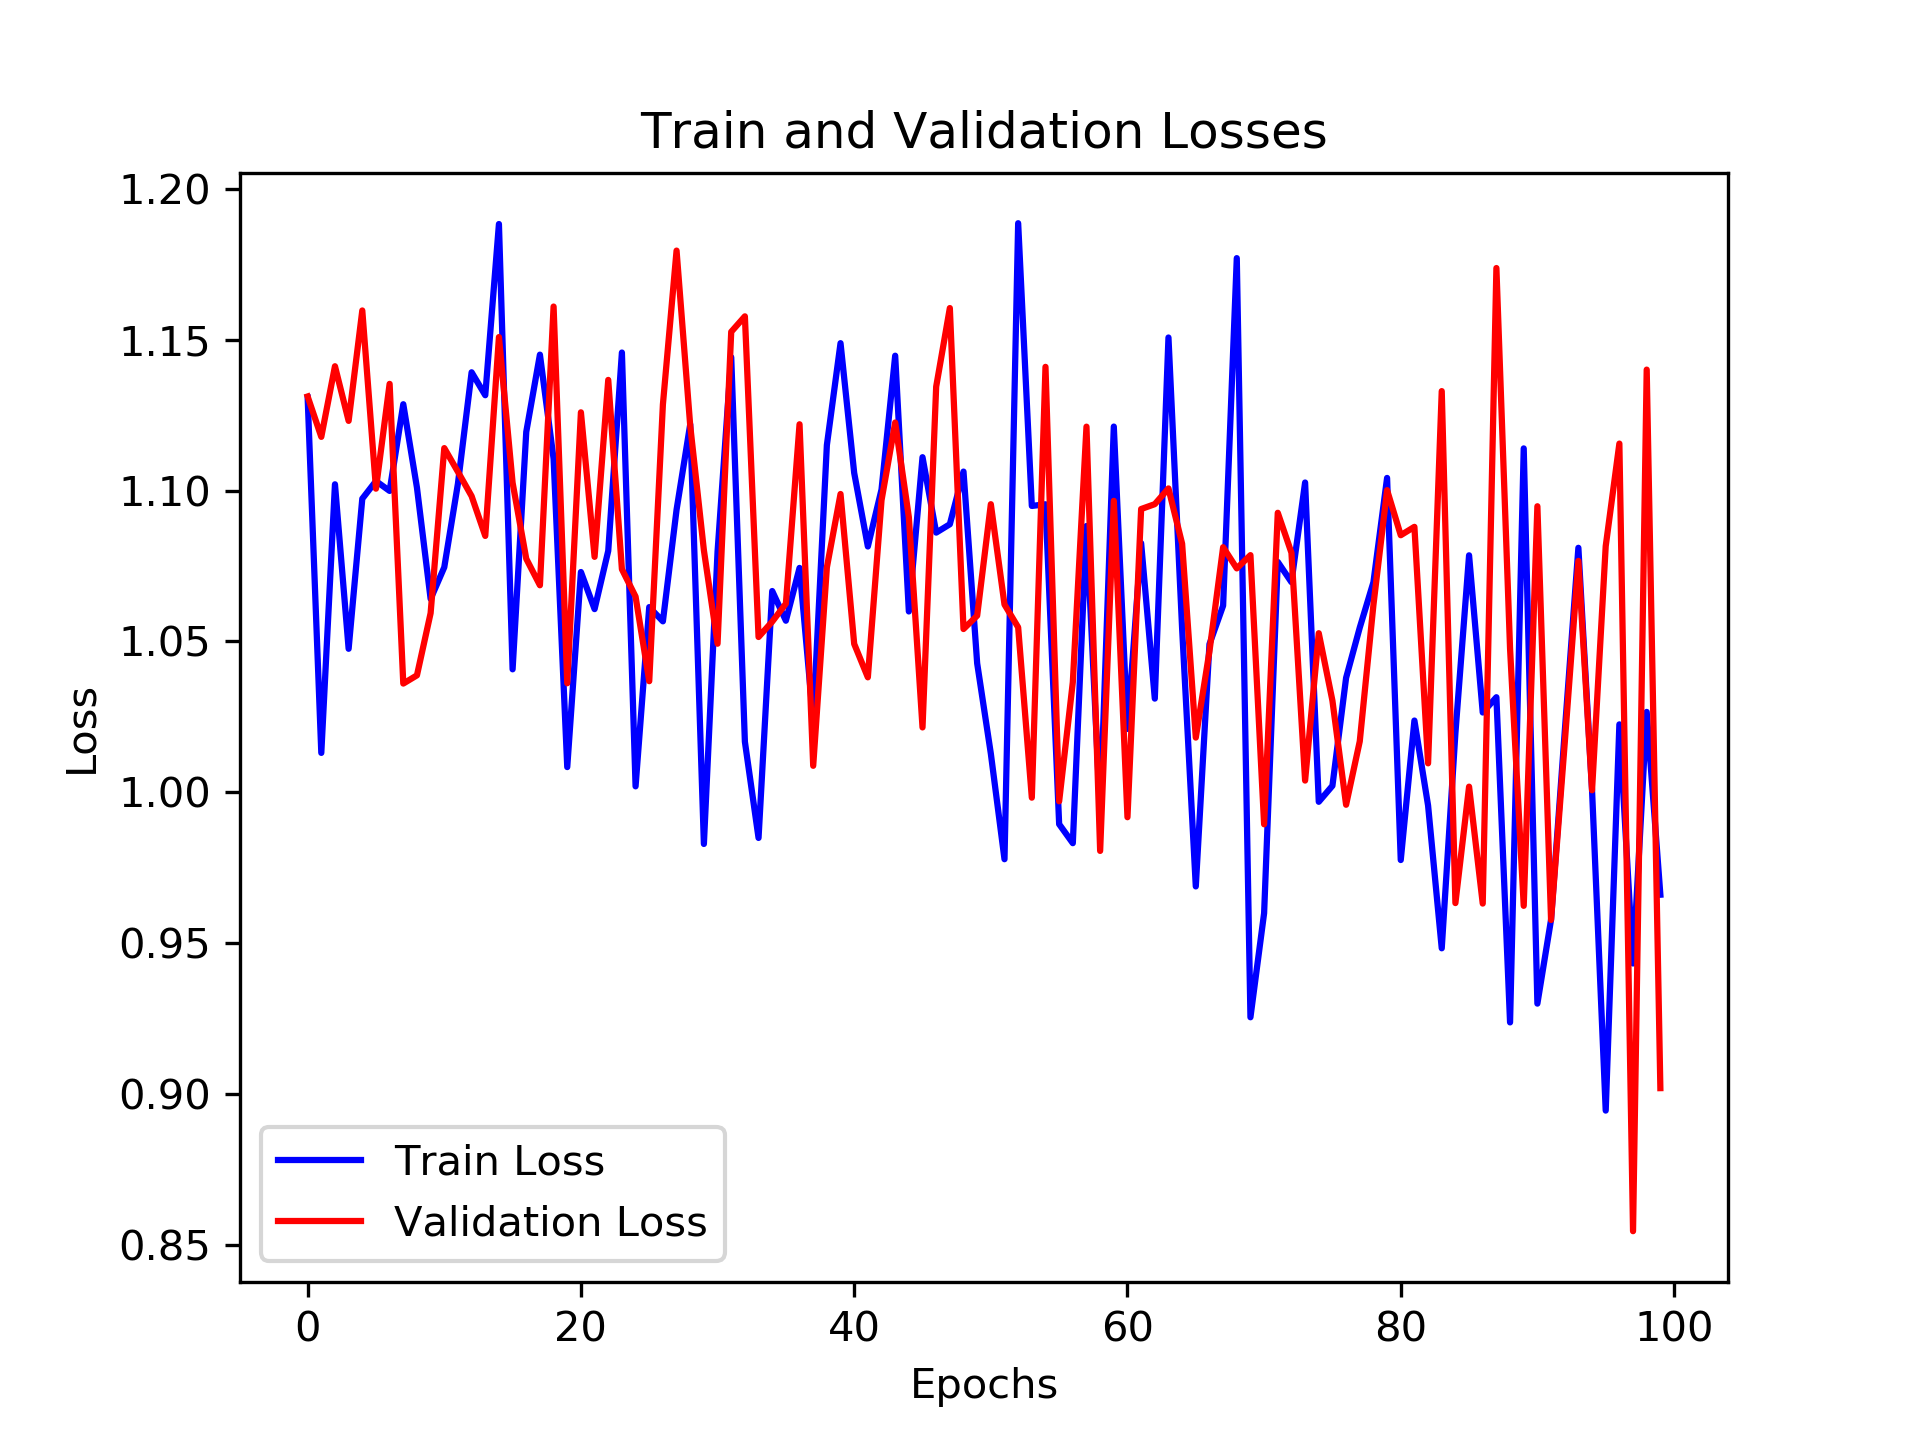

Source data for this figure (header and first rows):
, loss_train, loss_val, time_forecast
0, 1.131, 1.131, 1.0
1, 1.013, 1.118, 1.0
2, 1.102, 1.141, 1.0
3, 1.048, 1.123, 1.0
4, 1.097, 1.16, 1.0
5, 1.103, 1.101, 1.0
6, 1.1, 1.135, 1.0
7, 1.129, 1.036, 1.0
8, 1.101, 1.039, 1.0
9, 1.064, 1.059, 1.0
10, 1.075, 1.114, 1.0
11, 1.102, 1.106, 1.0
12, 1.139, 1.098, 1.0
13, 1.132, 1.085, 1.0
14, 1.188, 1.151, 1.0
15, 1.041, 1.103, 1.0
16, 1.119, 1.077, 1.0
17, 1.145, 1.069, 1.0
18, 1.111, 1.161, 1.0
19, 1.008, 1.036, 1.0
20, 1.073, 1.126, 1.0
21, 1.061, 1.078, 1.0
22, 1.08, 1.137, 1.0
23, 1.146, 1.074, 1.0
24, 1.002, 1.065, 1.0
25, 1.061, 1.037, 1.0
26, 1.057, 1.129, 1.0
27, 1.094, 1.18, 1.0
28, 1.122, 1.122, 1.0
29, 0.9828, 1.08, 1.0
30, 1.08, 1.049, 1.0
31, 1.144, 1.153, 1.0
32, 1.017, 1.158, 1.0
33, 0.9849, 1.051, 1.0
34, 1.067, 1.057, 1.0
35, 1.057, 1.063, 1.0
36, 1.074, 1.122, 1.0
37, 1.024, 1.009, 1.0
38, 1.115, 1.075, 1.0
39, 1.149, 1.099, 1.0
40, 1.106, 1.049, 1.0
41, 1.081, 1.038, 1.0
42, 1.1, 1.097, 1.0
43, 1.145, 1.123, 1.0
44, 1.06, 1.091, 1.0
45, 1.111, 1.021, 1.0
46, 1.086, 1.134, 1.0
47, 1.089, 1.161, 1.0
48, 1.106, 1.054, 1.0
49, 1.043, 1.059, 1.0
50, 1.013, 1.096, 1.0
51, 0.9778, 1.062, 1.0
52, 1.189, 1.055, 1.0
53, 1.095, 0.9982, 1.0
54, 1.095, 1.141, 1.0
55, 0.9894, 0.997, 1.0
56, 0.9831, 1.036, 1.0
57, 1.088, 1.121, 1.0
58, 0.9932, 0.9805, 1.0
59, 1.121, 1.097, 1.0
... 40 more rows
